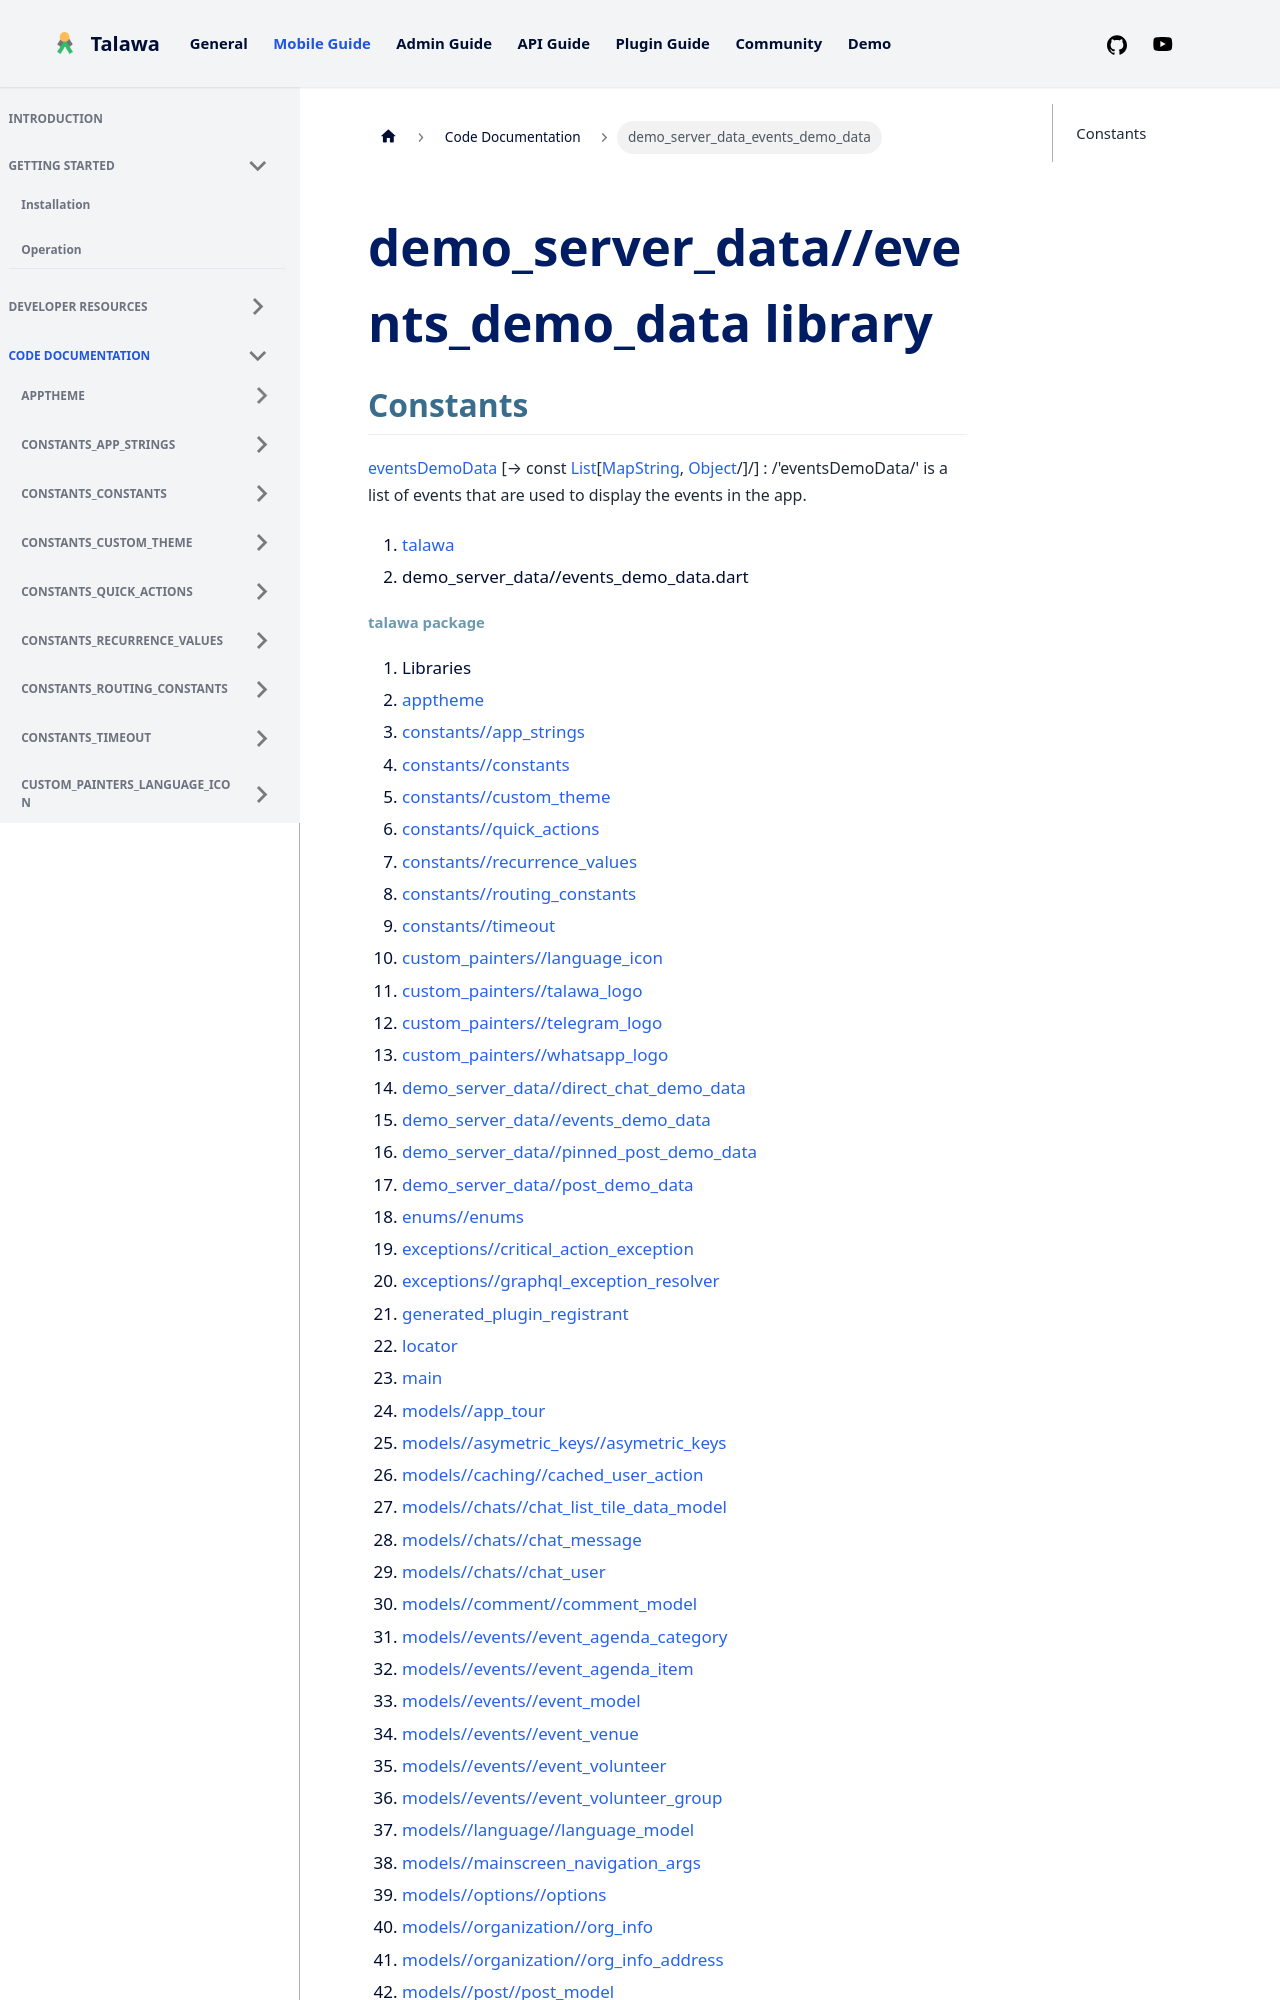

repository: PalisadoesFoundation/talawa · page: docs/auto-docs/demo_server_data_events_demo_data/index.html · generator: docusaurus

---
title: "demo_server_data_events_demo_data"
---


<div>

# demo_server_data//events_demo_data library

</div>


## Constants

[eventsDemoData](../demo_server_data_events_demo_data/eventsDemoData-constant.md) [→ const [List](https://api.flutter.dev/flutter/dart-core/List-class.html)[[Map](https://api.flutter.dev/flutter/dart-core/Map-class.html)[String](https://api.flutter.dev/flutter/dart-core/String-class.html), [Object](https://api.flutter.dev/flutter/dart-core/Object-class.html)/]/]
:   /'eventsDemoData/' is a list of events that are used to display the
    events in the app.







1.  [talawa](../index.md)
2.  demo_server_data//events_demo_data.dart
